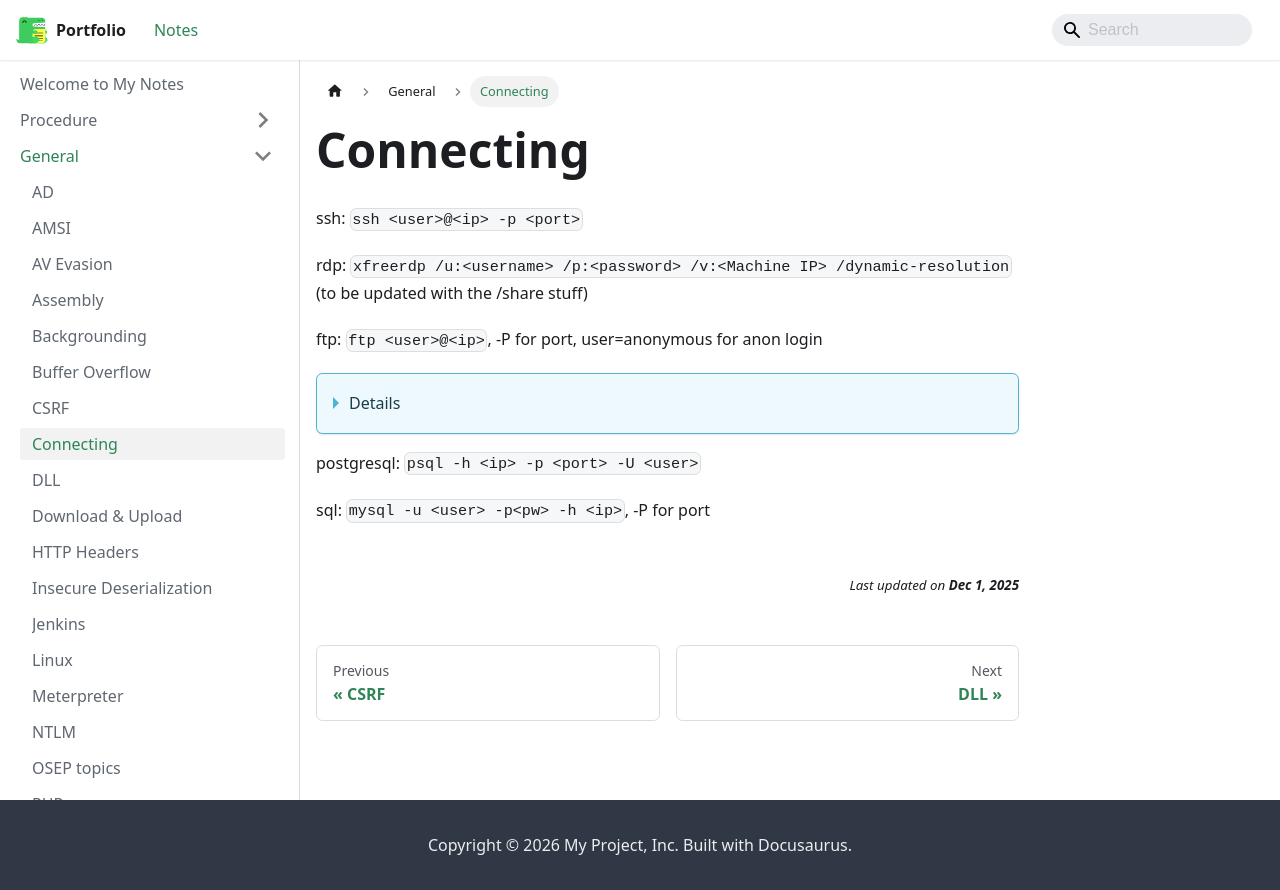

repository: jh1h1h/portfolio · page: docs/general/Connecting.html · generator: docusaurus

ssh: `ssh <user>@<ip> -p <port>`

rdp: `xfreerdp /u:<username> /p:<password> /v:<Machine IP> /dynamic-resolution` (to be updated with the /share stuff)

ftp: `ftp <user>@<ip>`, -P for port, user=anonymous for anon login
<details>
to copy all contents from ftp to local machine: `wget -r ftp://<user>:<pw>@<ip>/`, or `wget -r --no-passive ftp://<user>:<pw>@<ip>/`
</details>

postgresql: `psql -h <ip> -p <port> -U <user>`

sql: `mysql -u <user> -p<pw> -h <ip>`, -P for port
